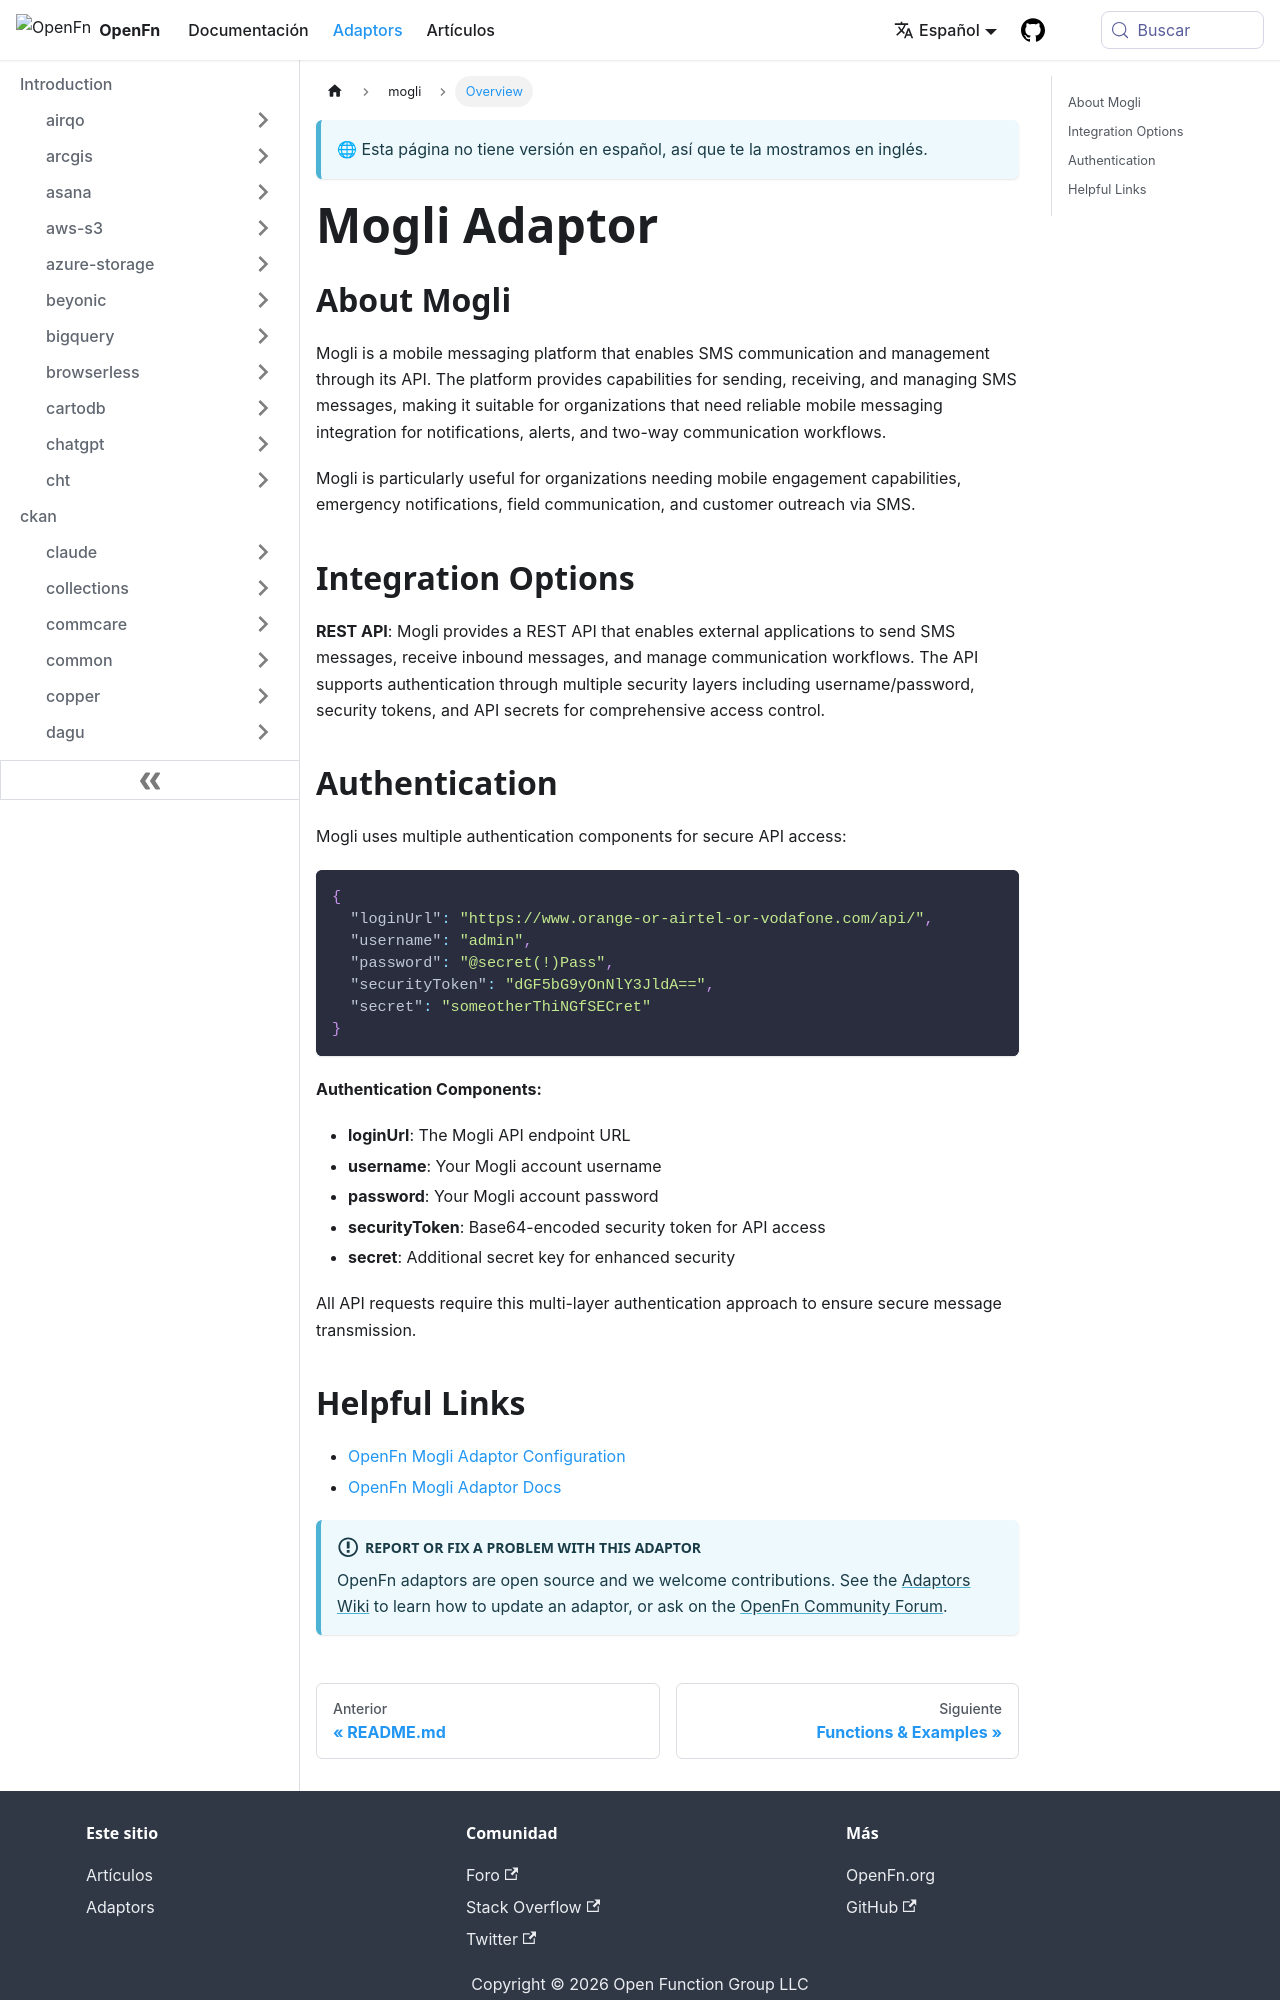

repository: OpenFn/docs · page: es/adaptors/mogli.html · generator: docusaurus

---
title: Mogli Adaptor
---

## About Mogli

Mogli is a mobile messaging platform that enables SMS communication and
management through its API. The platform provides capabilities for sending,
receiving, and managing SMS messages, making it suitable for organizations that
need reliable mobile messaging integration for notifications, alerts, and
two-way communication workflows.

Mogli is particularly useful for organizations needing mobile engagement
capabilities, emergency notifications, field communication, and customer
outreach via SMS.

## Integration Options

**REST API**: Mogli provides a REST API that enables external applications to
send SMS messages, receive inbound messages, and manage communication workflows.
The API supports authentication through multiple security layers including
username/password, security tokens, and API secrets for comprehensive access
control.

## Authentication

Mogli uses multiple authentication components for secure API access:

```json
{
  "loginUrl": "https://www.orange-or-airtel-or-vodafone.com/api/",
  "username": "admin",
  "password": "@secret(!)Pass",
  "securityToken": "dGF5bG9yOnNlY3JldA==",
  "secret": "someotherThiNGfSECret"
}
```

**Authentication Components:**

- **loginUrl**: The Mogli API endpoint URL
- **username**: Your Mogli account username
- **password**: Your Mogli account password
- **securityToken**: Base64-encoded security token for API access
- **secret**: Additional secret key for enhanced security

All API requests require this multi-layer authentication approach to ensure
secure message transmission.
